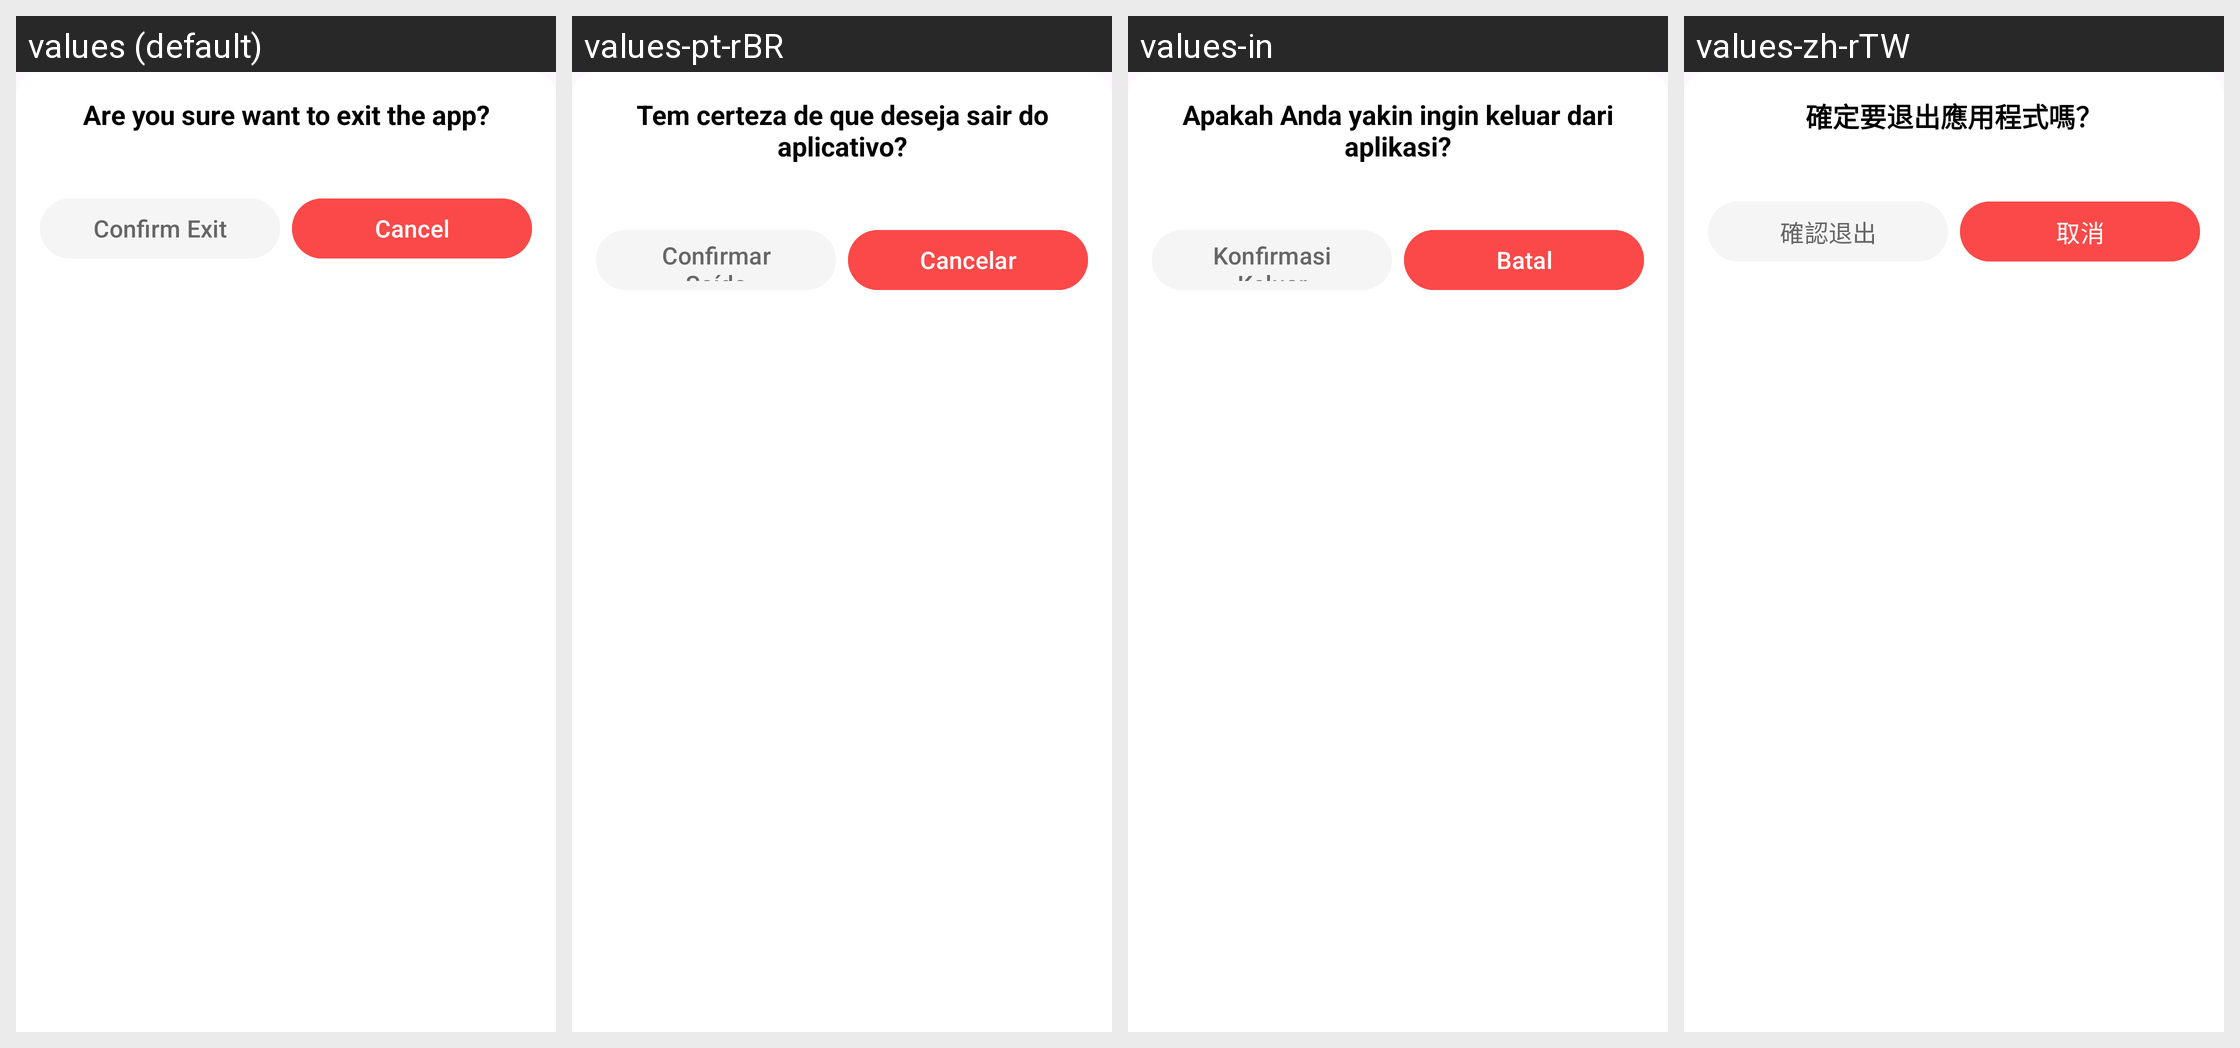

The same Android screen rendered under several of its app's locales, left to right. List the strings drawn on it with the default value and each locale's translation.
Android screen res/layout/layout_exit_business_dialog.xml rendered under 4 locales, left to right: values (default), values-pt-rBR, values-in, values-zh-rTW. Device: Nexus 5 (rendered at 1080×1920; each locale shown at half size, 540×960, under a caption strip naming it); theme Theme.PDFViewer.
Other locales in the repository, not shown: values-de, values-es, values-fr, values-hi, values-ja, values-ko, values-ru, values-th, values-vi, values-zh-rCN, values-zh-rHK, values-zh-rMO.
Strings drawn on this screen, with the default value and each locale's value (text and hints the layout hard-codes, and strings that could not be matched under every locale, appear in the picture but are not listed):

exit_app_dialog_title
  values: Are you sure want to exit the app?
  values-pt-rBR: Tem certeza de que deseja sair do aplicativo?
  values-in: Apakah Anda yakin ingin keluar dari aplikasi?
  values-zh-rTW: 確定要退出應用程式嗎？

exit_app_dialog_positive
  values: Confirm Exit
  values-pt-rBR: Confirmar Saída
  values-in: Konfirmasi Keluar
  values-zh-rTW: 確認退出

exit_app_dialog_negative
  values: Cancel
  values-pt-rBR: Cancelar
  values-in: Batal
  values-zh-rTW: 取消
